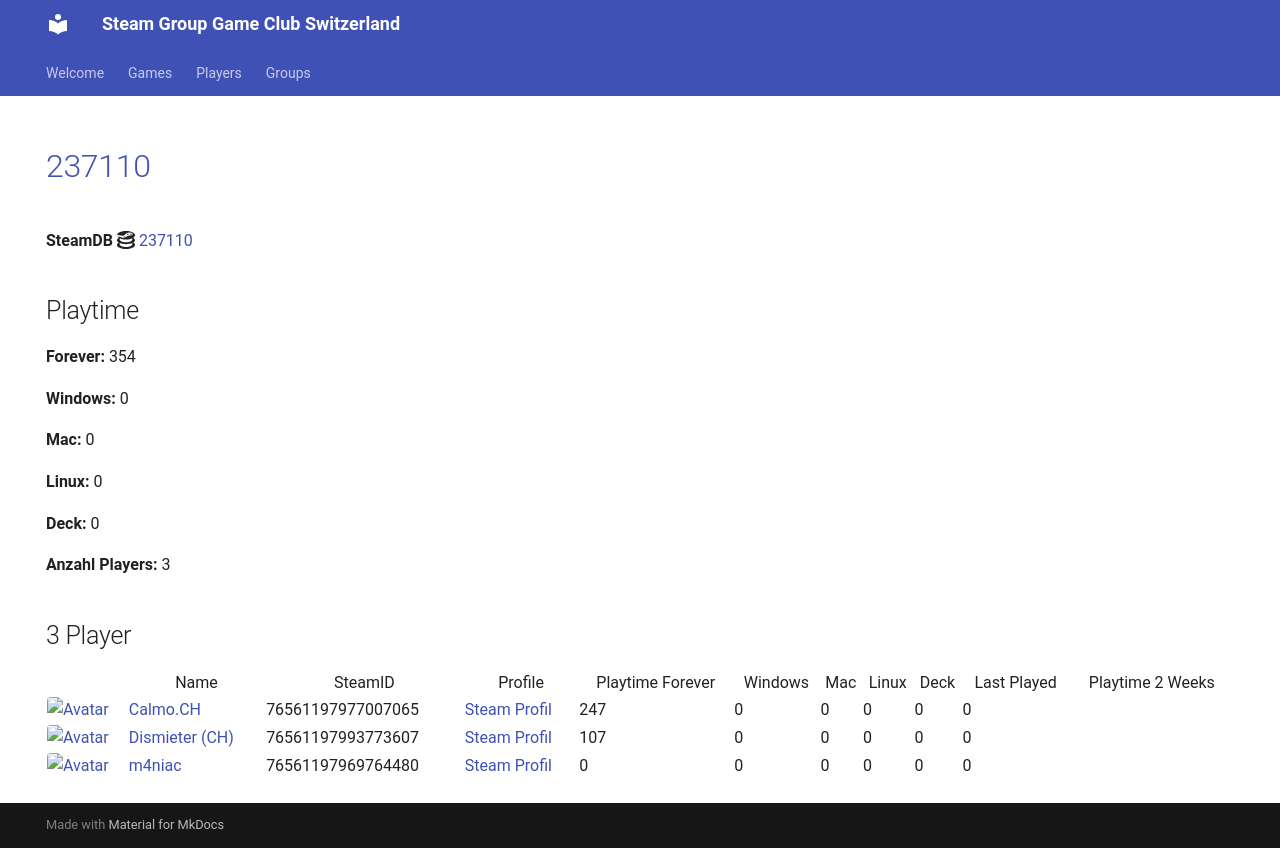

repository: Game-Club-Switzerland/steam.gameclub.ch · page: game/237110/index.html · generator: mkdocs

---
hide:
  - navigation
  - toc
---
# <a href="https://store.steampowered.com/app/237110">237110</a>

**SteamDB :simple-steamdb:** <a href="https://steamdb.info/app/237110">237110</a>

## Playtime

**Forever:** 354

**Windows:** 0

**Mac:** 0

**Linux:** 0

**Deck:** 0

**Anzahl Players:** 3
## 3 Player

<table id="charts-table" class="display" style="width:100%">
            <thead>
                <tr>
                    <th></th>
                    <th>Name</th>
                    <th>SteamID</th>
                    <th>Profile</th>
                    <th>Playtime Forever</th>
                    <th>Windows</th>
                    <th>Mac</th>
                    <th>Linux</th>
                    <th>Deck</th>
                    <th>Last Played</th>
                    <th>Playtime 2 Weeks</th>
                </tr>
            </thead>
            <tbody>
        <tr>
<td><a href="/player/76561197993773607" target="_blank" title="Dismieter (CH)"><img src="https://avatars.steamstatic.com/d83d70483792572cace3586b41ad5ed65779d2d6_full.jpg" alt="Avatar" style="width:48px;height:48px;border-radius:4px;"></a></td><td><a href="/player/76561197993773607" target="_blank" title="Dismieter (CH)">Dismieter (CH)</a></td><td>76561197993773607</td><td><a href="https://steamcommunity.com/profiles/76561197993773607/" target="_blank">Steam Profil</a></td><td>107</td><td>0</td><td>0</td><td>0</td><td>0</td><td>0</td><td></td></tr>
<tr>
<td><a href="/player/76561197969764480" target="_blank" title="m4niac"><img src="https://avatars.steamstatic.com/7d4a07b7909b83ce6e61db85a98ab4e315c3e6b2_full.jpg" alt="Avatar" style="width:48px;height:48px;border-radius:4px;"></a></td><td><a href="/player/76561197969764480" target="_blank" title="m4niac">m4niac</a></td><td>76561197969764480</td><td><a href="https://steamcommunity.com/profiles/76561197969764480/" target="_blank">Steam Profil</a></td><td>0</td><td>0</td><td>0</td><td>0</td><td>0</td><td>0</td><td></td></tr>
<tr>
<td><a href="/player/76561197977007065" target="_blank" title="Calmo.CH"><img src="https://avatars.steamstatic.com/d5f87817aa0e703dfdb751872ff2545763312145_full.jpg" alt="Avatar" style="width:48px;height:48px;border-radius:4px;"></a></td><td><a href="/player/76561197977007065" target="_blank" title="Calmo.CH">Calmo.CH</a></td><td>76561197977007065</td><td><a href="https://steamcommunity.com/profiles/76561197977007065/" target="_blank">Steam Profil</a></td><td>247</td><td>0</td><td>0</td><td>0</td><td>0</td><td>0</td><td></td></tr>
</tbody>
</table>
